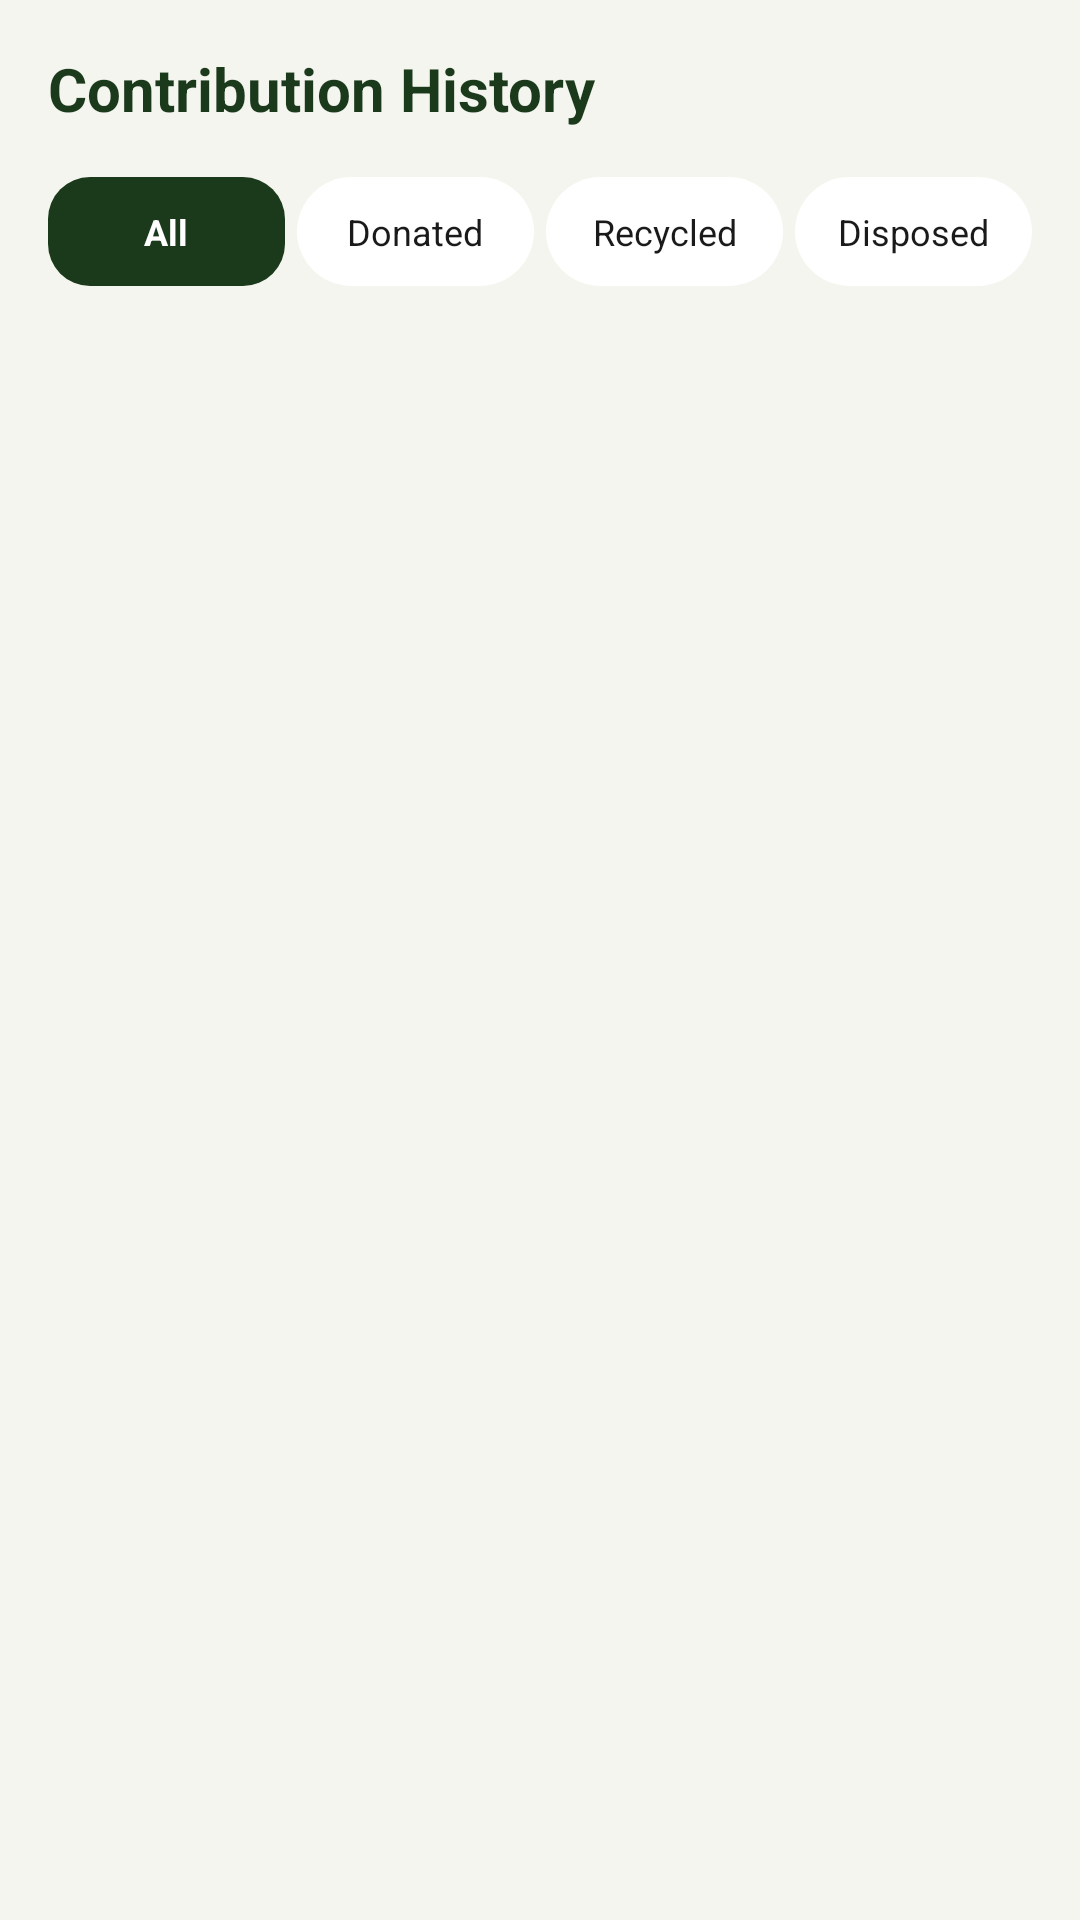

Produce the Android XML layout that renders to this screen, including the resource entries it uses.
<!-- AndroidManifest.xml: application theme Theme.ClothingRecycleApp -->
<!-- res/layout/activity_history.xml -->
<?xml version="1.0" encoding="utf-8"?>
<LinearLayout xmlns:android="http://schemas.android.com/apk/res/android"
    android:layout_width="match_parent"
    android:layout_height="match_parent"
    android:background="@color/eco_cream_bg"
    android:orientation="vertical"
    android:padding="16dp">

    <TextView
        android:layout_width="wrap_content"
        android:layout_height="wrap_content"
        android:text="Contribution History"
        android:textSize="20sp"
        android:textStyle="bold"
        android:textColor="@color/eco_dark_green"
        android:layout_marginBottom="16dp" />

    
    <LinearLayout
        android:layout_width="match_parent"
        android:layout_height="wrap_content"
        android:orientation="horizontal"
        android:layout_marginBottom="16dp">

        <TextView
            android:id="@+id/chipAll"
            android:layout_width="0dp"
            android:layout_height="wrap_content"
            android:layout_weight="1"
            android:layout_marginEnd="4dp"
            android:background="@drawable/bg_button_primary"
            android:text="All"
            android:textColor="@color/eco_white"
            android:textSize="12sp"
            android:textStyle="bold"
            android:gravity="center"
            android:padding="10dp"
            android:clickable="true"
            android:focusable="true" />

        <TextView
            android:id="@+id/chipDonated"
            android:layout_width="0dp"
            android:layout_height="wrap_content"
            android:layout_weight="1"
            android:layout_marginEnd="4dp"
            android:background="@drawable/bg_card"
            android:text="Donated"
            android:textColor="@color/eco_text_dark"
            android:textSize="12sp"
            android:gravity="center"
            android:padding="10dp"
            android:clickable="true"
            android:focusable="true" />

        <TextView
            android:id="@+id/chipRecycled"
            android:layout_width="0dp"
            android:layout_height="wrap_content"
            android:layout_weight="1"
            android:layout_marginEnd="4dp"
            android:background="@drawable/bg_card"
            android:text="Recycled"
            android:textColor="@color/eco_text_dark"
            android:textSize="12sp"
            android:gravity="center"
            android:padding="10dp"
            android:clickable="true"
            android:focusable="true" />

        <TextView
            android:id="@+id/chipDisposed"
            android:layout_width="0dp"
            android:layout_height="wrap_content"
            android:layout_weight="1"
            android:background="@drawable/bg_card"
            android:text="Disposed"
            android:textColor="@color/eco_text_dark"
            android:textSize="12sp"
            android:gravity="center"
            android:padding="10dp"
            android:clickable="true"
            android:focusable="true" />

    </LinearLayout>

    <TextView
        android:id="@+id/tvEmptyState"
        android:layout_width="wrap_content"
        android:layout_height="wrap_content"
        android:text="No items in this category yet."
        android:textColor="@color/eco_text_gray"
        android:visibility="gone"
        android:layout_marginTop="24dp" />

    <ScrollView
        android:layout_width="match_parent"
        android:layout_height="match_parent">

        <LinearLayout
            android:id="@+id/historyContainer"
            android:layout_width="match_parent"
            android:layout_height="wrap_content"
            android:orientation="vertical" />

    </ScrollView>

</LinearLayout>
<!-- resources referenced by this layout -->
<resources>
  <color name="eco_cream_bg">#F5F5EF</color>
  <color name="eco_dark_green">#1B3A1B</color>
  <color name="eco_text_dark">#1A1A1A</color>
  <color name="eco_text_gray">#757575</color>
  <color name="eco_white">#FFFFFF</color>
  <!-- drawable bg_button_primary (drawable) -->
  <?xml version="1.0" encoding="utf-8"?>
  <shape xmlns:android="http://schemas.android.com/apk/res/android"
      android:shape="rectangle">
      <solid android:color="@color/eco_dark_green" />
      <corners android:radius="14dp" />
  </shape>
  <!-- drawable bg_card (drawable) -->
  <?xml version="1.0" encoding="utf-8"?>
  <shape xmlns:android="http://schemas.android.com/apk/res/android"
      android:shape="rectangle">
      <solid android:color="@color/eco_white" />
      <corners android:radius="20dp" />
  </shape>
  <style name="Theme.ClothingRecycleApp" parent="Base.Theme.ClothingRecycleApp" />
  <style name="Base.Theme.ClothingRecycleApp" parent="Theme.Material3.DayNight.NoActionBar">
  
          
          <item name="materialButtonStyle">
              @style/Widget.App.Button.Primary
          </item>
  
          
          
  
      </style>
  <style name="Widget.App.Button.Primary" parent="Widget.MaterialComponents.Button">
  
          <item name="backgroundTint">@color/eco_dark_green</item>
          <item name="android:textColor">@color/eco_white</item>
          <item name="cornerRadius">14dp</item>
  
      </style>
</resources>
